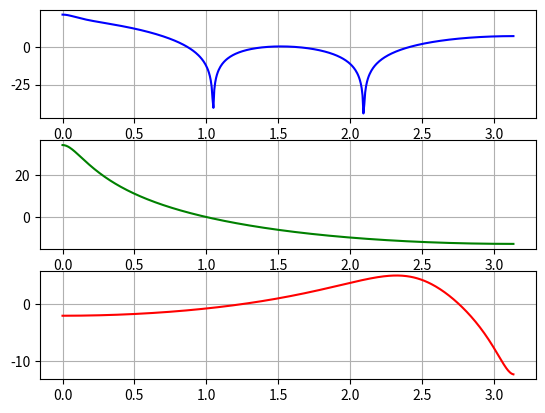
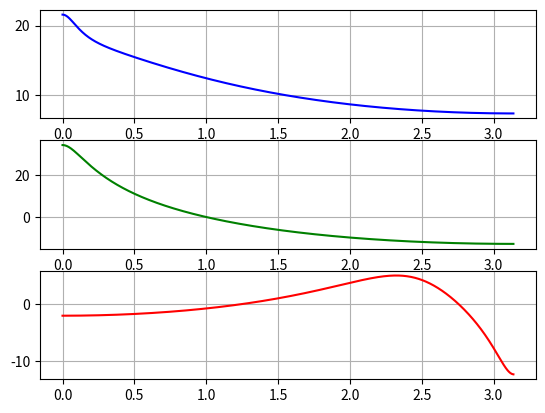

These figures' Python source, in order:
from scipy.signal import freqz
import scipy.signal as signal
import numpy as np
from numpy import pi, sin, log10, zeros, exp
from matplotlib.pyplot import plot, subplot, xlabel, ylabel, title, grid, axis, figure, show


# usando freqz
# A
num = 3 * [1, -1.2]
den = [1, -1.4, 0.45]
w, h = freqz(num, den)
subplot(3, 1, 1)
plot(w, 20 * log10(abs(h)), 'b')
grid()

# B
num = [1, 0]
den = [1, -2.1, 1.08]
w, h = freqz(num, den)
subplot(3, 1, 2)
plot(w, 20 * log10(abs(h)), 'g')
grid()

# C
num = [1, 0.9]
den = [1, 1, 0.41]
w, h = freqz(num, den)
subplot(3, 1, 3)
plot(w, 20 * log10(abs(h)), 'r')
grid()

# modo manual
figure(2)

# A
w = np.arange(0, pi, pi/1000)
num_m = 3 * (1*exp(-1j*w) - 1.2)
den_m = (exp(-1j*w) - 0.5) * (exp(-1j*w) - 0.9)
subplot(3, 1, 1)
plot(w, 20 * log10(abs(num_m/den_m)), 'b')
grid()

# B
num_m = exp(-1j*w)
den_m = (exp(-1j*w) - 0.9) * (exp(-1j*w) - 1.2)
subplot(3, 1, 2)
plot(w, 20 * log10(abs(num_m/den_m)), 'g')
grid()

# C
num_m = (exp(-1j*w) + 0.9)
den_m = exp(-2j*w) + exp(-1j*w) + 0.41
subplot(3, 1, 3)
plot(w, 20 * log10(abs(num_m/den_m)), 'r')
grid()


show()
